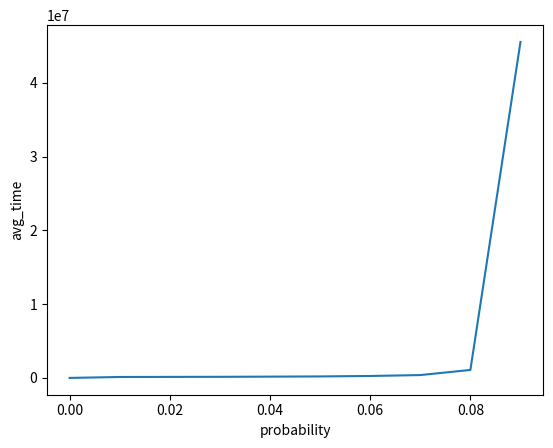

The matplotlib source for this figure:
import random
import matplotlib.pyplot as plt

M = 10000
N = 11
p = 0
probability_l = []
avg_T = []

# def send_messages(pp):
#     i = 0
#     messages_sum = 0
#     while i <= N:
#         if random.choices([1, 0], [pp, 1 - pp])[0] == 1:
#             messages_sum += 1
#         i += 1
#     return messages_sum
def send_messages(pp):
    i = 0
    messages = []
    while i <= N:
        if random.random() <= pp:
            messages.append(1)
        else:
            messages.append(0)
        i += 1
    messages_sum = sum(messages)
    return messages_sum



while p <= (1/N):
    sum_of_sum_messages = []
    awaiting = []
    probability_l.append(p)
    for f_slot in range(M):
        messages_sum = send_messages(p)
        if not awaiting:
            awaiting.append(0)
        elif awaiting[f_slot - 1] <= 0:
            awaiting.append(messages_sum)
        else:
            awaiting.append((awaiting[f_slot - 1] - 1 + messages_sum))
    awaiting_sum = sum(awaiting)
    if not avg_T:
        avg_T.append(0)
    else:
        avg_T.append(awaiting_sum / p)
    p += 0.01

plt.xlabel("probability")
plt.ylabel("avg_time")
plt.plot(probability_l, avg_T)
plt.show()
